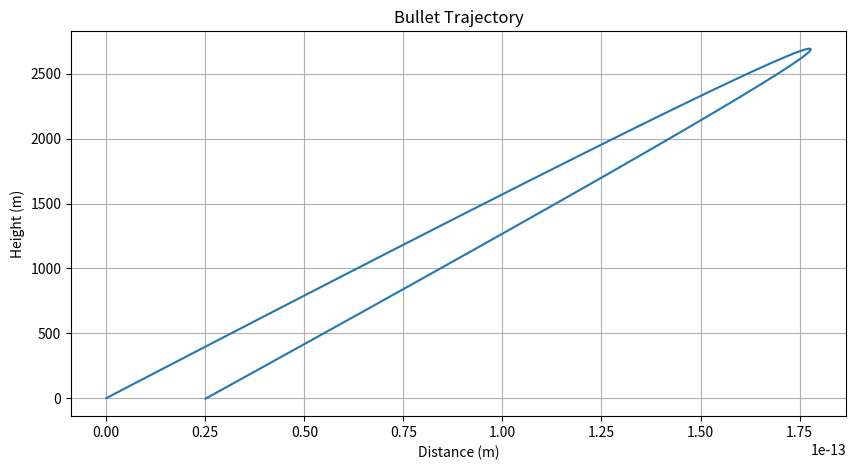

Recreate this plot in Python.
import math
import matplotlib.pyplot as plt

# Constants
g = 9.81  # Acceleration due to gravity (m/s^2)
air_density = 1.225  # Air density at sea level and 15 degrees Celsius (kg/m^3)

# Gun and bullet properties
gun_height = 1  # Height of the gun (m)
initial_bullet_velocity = 350  # Initial speed of the bullet (m/s)
bullet_mass = 0.007  # Mass of the bullet (kg)
bullet_diameter = 0.009  # Diameter of the bullet (m)
bullet_drag_coefficient = 0.05  # Drag coefficient of the bullet (dimensionless)

# Target properties
target_distance = 1000  # Horizontal distance to the target (m)
target_size = 1  # Diameter of the target (m)

# Calculate the bullet's cross-sectional area
bullet_area = math.pi * (bullet_diameter / 2)**2

# Wind properties
wind_speed = 10  # Speed of the wind (m/s)
wind_direction = math.radians(0)  # Direction of the wind (radians)

# Initial conditions
firing_angle = math.radians(90)  # Firing angle (radians)
x = 0  # Initial horizontal position (m)
y = gun_height  # Initial vertical position (m)
v = initial_bullet_velocity  # Initial velocity (m/s)
θ = firing_angle  # Initial angle (radians)

# Time settings
t = 0  # Initial time (s)
dt = 0.01  # Time step (s)

# Lists to store the bullet's trajectory for plotting
x_values = [x]
y_values = [y]

# Function to calculate the derivatives using the Runge-Kutta method
def calculate_derivatives(t, x, y, v, θ):
    # Calculate the wind effect
    wind_effect = wind_speed * math.cos(wind_direction - θ)

    # Calculate the derivatives of the variables
    dxdt = v * math.cos(θ) + wind_effect
    dydt = v * math.sin(θ)
    dvdt = -g * math.sin(θ) - 0.5 * air_density * v**2 * bullet_drag_coefficient * bullet_area / bullet_mass
    dθdt = -g * math.cos(θ) / v

    return dxdt, dydt, dvdt, dθdt

# Function to perform one step of the Runge-Kutta method
def runge_kutta_step(t, dt, x, y, v, θ):
    # Calculate the k1 values
    k1_x, k1_y, k1_v, k1_θ = calculate_derivatives(t, x, y, v, θ)

    # Calculate the k2 values
    k2_x, k2_y, k2_v, k2_θ = calculate_derivatives(t + dt/2, x + k1_x*dt/2, y + k1_y*dt/2, v + k1_v*dt/2, θ + k1_θ*dt/2)

    # Calculate the k3 values
    k3_x, k3_y, k3_v, k3_θ = calculate_derivatives(t + dt/2, x + k2_x*dt/2, y + k2_y*dt/2, v + k2_v*dt/2, θ + k2_θ*dt/2)

    # Calculate the k4 values
    k4_x, k4_y, k4_v, k4_θ = calculate_derivatives(t + dt, x + k3_x*dt, y + k3_y*dt, v + k3_v*dt, θ + k3_θ*dt)

    # Update the variables
    x = x + dt * (k1_x + 2*k2_x + 2*k3_x + k4_x) / 6
    y = y + dt * (k1_y + 2*k2_y + 2*k3_y + k4_y) / 6
    v = v + dt * (k1_v + 2*k2_v + 2*k3_v + k4_v) / 6
    θ = θ + dt * (k1_θ + 2*k2_θ + 2*k3_θ + k4_θ) / 6

    return x, y, v, θ

# Main simulation loop
while y > 0:
    x, y, v, θ = runge_kutta_step(t, dt, x, y, v, θ)
    t = t + dt

    # Check if the bullet hits the target
    if target_distance - target_size/2 <= x <= target_distance + target_size/2 and y <= target_size:
        # Calculate the impact force
        delta_t = 0.001  # Assumed stopping time in seconds
        delta_p = bullet_mass * v  # Change in momentum
        impact_force = delta_p / delta_t  # Impact force
        print(f"The bullet covered a distance of {x} m and hit the target with an impact force of {impact_force} N!")
        break

    # Store the position for plotting
    x_values.append(x)
    y_values.append(y)

if y > 0:
    print("The bullet missed the target.")
else:
    print(f"The bullet covered a distance of {x} m before hitting the ground.")

# Plot the trajectory
plt.figure(figsize=(10, 5))
plt.plot(x_values, y_values)
plt.title('Bullet Trajectory')
plt.xlabel('Distance (m)')
plt.ylabel('Height (m)')
plt.grid(True)
plt.show()